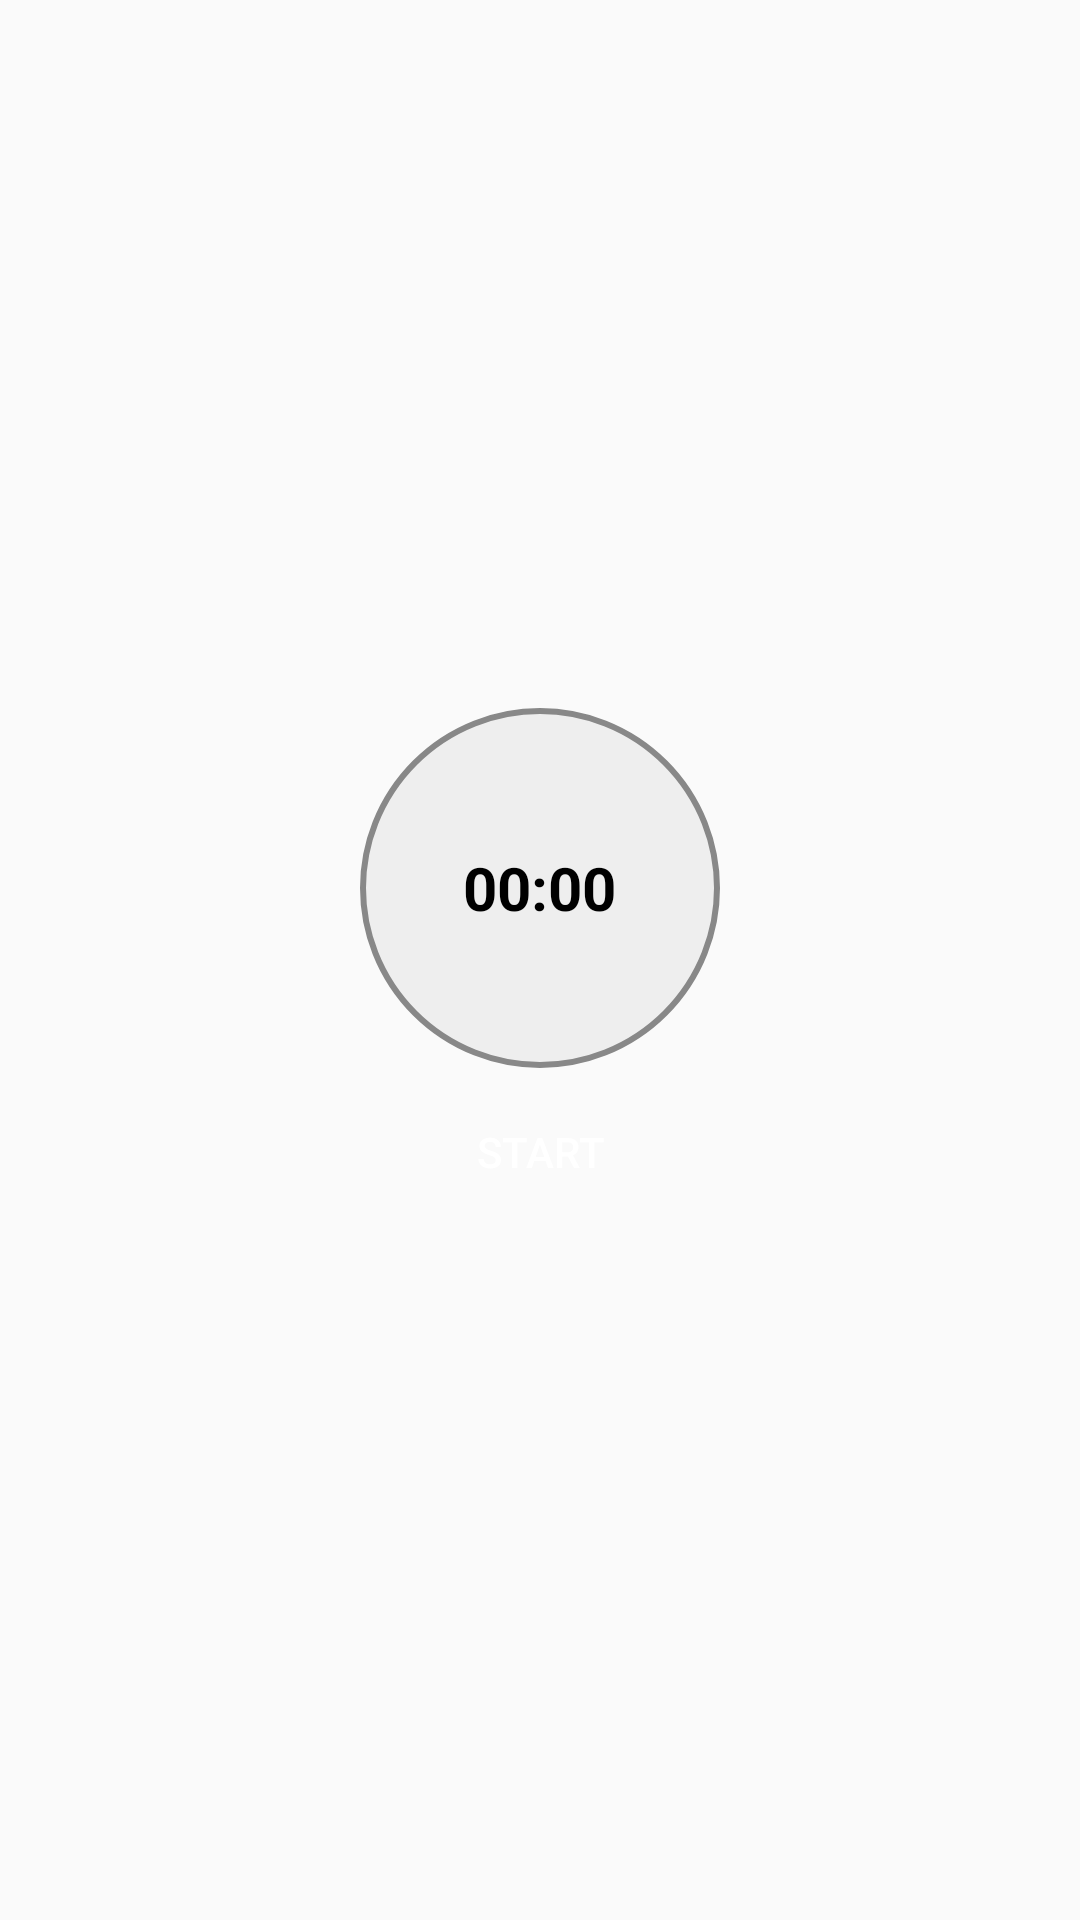

Reconstruct the res/layout file that produces this screen, plus the resources it refers to.
<!-- AndroidManifest.xml: application theme Theme.LearningWidget -->
<!-- res/layout/my_app_widget_preview.xml -->
<?xml version="1.0" encoding="utf-8"?>
<LinearLayout xmlns:android="http://schemas.android.com/apk/res/android"
    android:orientation="vertical"
    android:gravity="center"
    android:background="@android:color/transparent"
    android:layout_width="match_parent"
    android:layout_height="match_parent">

    
    <FrameLayout
        android:layout_width="120dp"
        android:layout_height="120dp"
        android:background="@drawable/circle_preview_bg">

        <TextView
            android:id="@+id/tv_preview_timer"
            android:layout_gravity="center"
            android:text="00:00"
            android:textSize="20sp"
            android:textStyle="bold"
            android:textColor="@android:color/black"
            android:layout_height="wrap_content"
            android:layout_width="wrap_content"/>
    </FrameLayout>

    
    <Button
        android:layout_marginTop="8dp"
        android:layout_width="80dp"
        android:layout_height="40dp"
        android:background="@drawable/oval_button_bg"
        android:text="Start"
        android:textColor="@android:color/white"/>
</LinearLayout>
<!-- resources referenced by this layout -->
<resources>
  <!-- drawable circle_preview_bg (drawable) -->
  <shape xmlns:android="http://schemas.android.com/apk/res/android"
      android:shape="oval">
      <solid android:color="#EEEEEE"/>
      <stroke android:color="#888888" android:width="2dp"/>
  </shape>
  <style name="Theme.LearningWidget" parent="android:Theme.Material.Light.NoActionBar" />
</resources>
